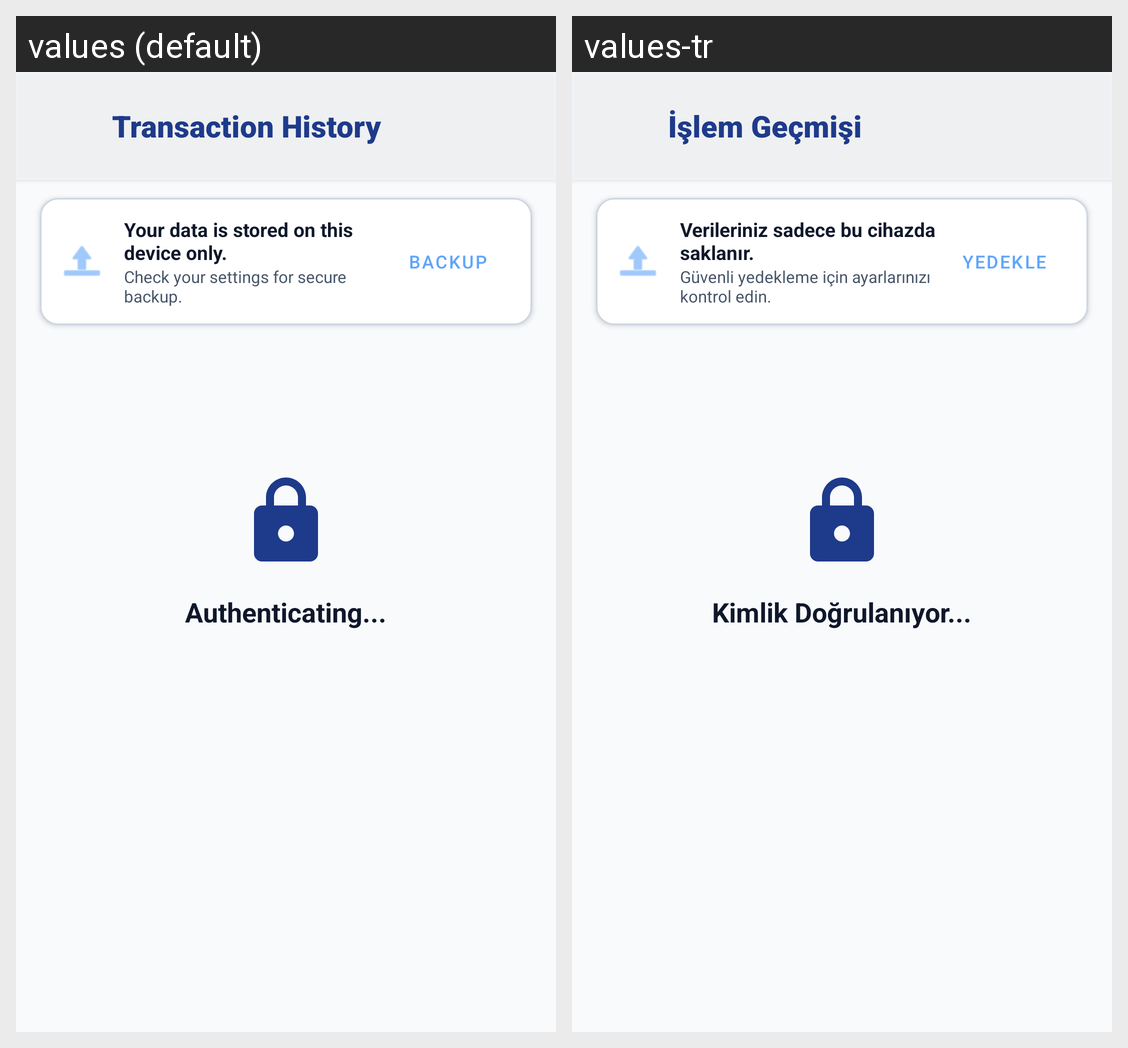

Strings drawn on this Android screen and how each of the app's shown locales translates them:
Android screen res/layout/fragment_history.xml rendered under 2 locales, left to right: values (default), values-tr. Device: Nexus 5 (rendered at 1080×1920; each locale shown at half size, 540×960, under a caption strip naming it); theme Theme.VerifyBlind.
Strings drawn on this screen, with the default value and each locale's value (text and hints the layout hard-codes, and strings that could not be matched under every locale, appear in the picture but are not listed):

history_title
  values: Transaction History
  values-tr: İşlem Geçmişi

history_local_only
  values: Your data is stored on this device only.
  values-tr: Verileriniz sadece bu cihazda saklanır.

history_backup_suggest
  values: Check your settings for secure backup.
  values-tr: Güvenli yedekleme için ayarlarınızı kontrol edin.

history_backup_btn
  values: BACKUP
  values-tr: YEDEKLE

authenticating
  values: Authenticating...
  values-tr: Kimlik Doğrulanıyor...
